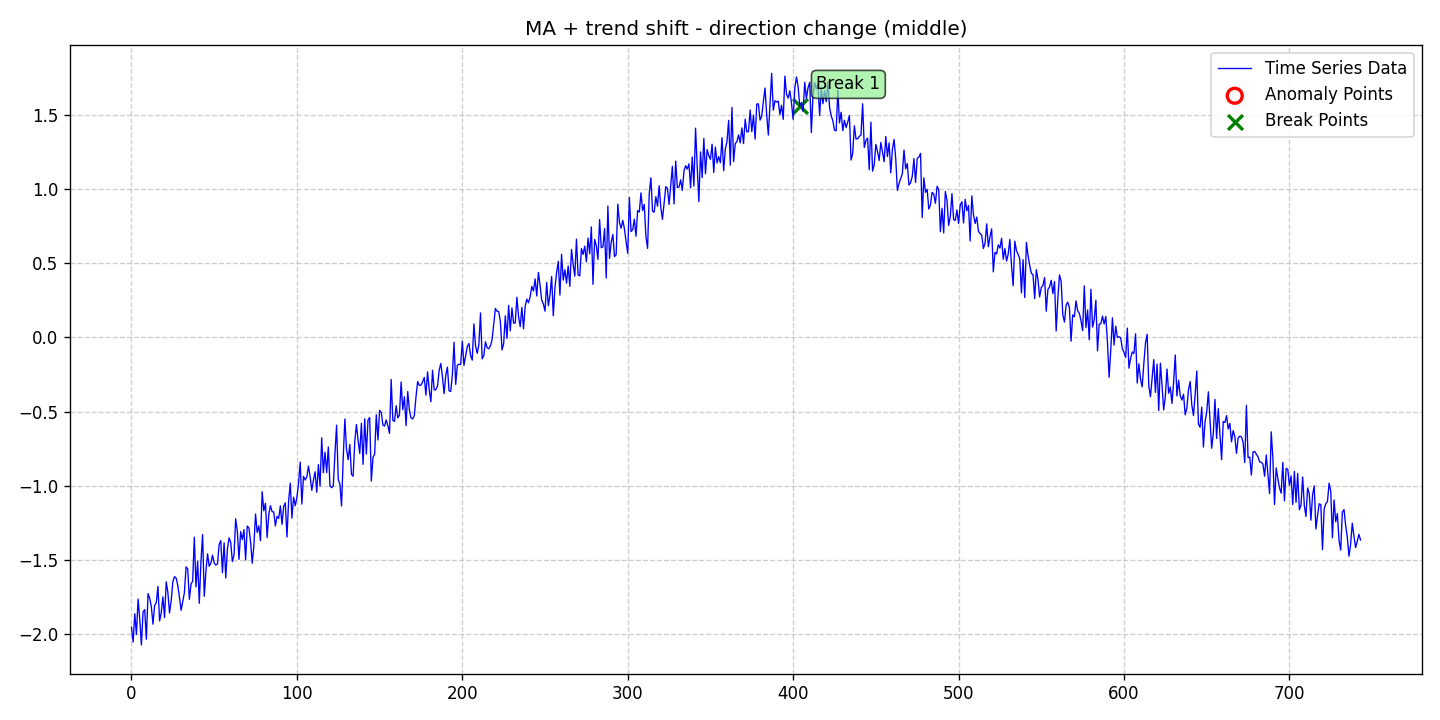

Source data for this figure (header and first rows):
date, data, stationary, det_lin_up, det_lin_down, det_quad, det_cubic, det_exp, det_damped, stoc_trend, volatility, single_seas, multiple_seas, point_anom_single, point_anom_multi, collect_anom, context_anom, mean_shift, var_shift, trend_shift, point_anom_count, point_anom_location, point_anom_point, collect_anom_count
2020-01-01, -1.951, 0, 0, 0, 0, 0, 0, 0, 0, 0, 0, 0, 0, 0, 0, 0, 0, 0, 1, 0, none, , 0
2020-01-02, -2.052, 0, 0, 0, 0, 0, 0, 0, 0, 0, 0, 0, 0, 0, 0, 0, 0, 0, 1, 0, none, , 0
2020-01-03, -1.861, 0, 0, 0, 0, 0, 0, 0, 0, 0, 0, 0, 0, 0, 0, 0, 0, 0, 1, 0, none, , 0
2020-01-04, -2.001, 0, 0, 0, 0, 0, 0, 0, 0, 0, 0, 0, 0, 0, 0, 0, 0, 0, 1, 0, none, , 0
2020-01-05, -1.762, 0, 0, 0, 0, 0, 0, 0, 0, 0, 0, 0, 0, 0, 0, 0, 0, 0, 1, 0, none, , 0
2020-01-06, -1.896, 0, 0, 0, 0, 0, 0, 0, 0, 0, 0, 0, 0, 0, 0, 0, 0, 0, 1, 0, none, , 0
2020-01-07, -2.071, 0, 0, 0, 0, 0, 0, 0, 0, 0, 0, 0, 0, 0, 0, 0, 0, 0, 1, 0, none, , 0
2020-01-08, -1.85, 0, 0, 0, 0, 0, 0, 0, 0, 0, 0, 0, 0, 0, 0, 0, 0, 0, 1, 0, none, , 0
2020-01-09, -1.833, 0, 0, 0, 0, 0, 0, 0, 0, 0, 0, 0, 0, 0, 0, 0, 0, 0, 1, 0, none, , 0
2020-01-10, -2.033, 0, 0, 0, 0, 0, 0, 0, 0, 0, 0, 0, 0, 0, 0, 0, 0, 0, 1, 0, none, , 0
2020-01-11, -1.725, 0, 0, 0, 0, 0, 0, 0, 0, 0, 0, 0, 0, 0, 0, 0, 0, 0, 1, 0, none, , 0
2020-01-12, -1.757, 0, 0, 0, 0, 0, 0, 0, 0, 0, 0, 0, 0, 0, 0, 0, 0, 0, 1, 0, none, , 0
2020-01-13, -1.812, 0, 0, 0, 0, 0, 0, 0, 0, 0, 0, 0, 0, 0, 0, 0, 0, 0, 1, 0, none, , 0
2020-01-14, -1.931, 0, 0, 0, 0, 0, 0, 0, 0, 0, 0, 0, 0, 0, 0, 0, 0, 0, 1, 0, none, , 0
2020-01-15, -1.805, 0, 0, 0, 0, 0, 0, 0, 0, 0, 0, 0, 0, 0, 0, 0, 0, 0, 1, 0, none, , 0
2020-01-16, -1.786, 0, 0, 0, 0, 0, 0, 0, 0, 0, 0, 0, 0, 0, 0, 0, 0, 0, 1, 0, none, , 0
2020-01-17, -1.677, 0, 0, 0, 0, 0, 0, 0, 0, 0, 0, 0, 0, 0, 0, 0, 0, 0, 1, 0, none, , 0
2020-01-18, -1.91, 0, 0, 0, 0, 0, 0, 0, 0, 0, 0, 0, 0, 0, 0, 0, 0, 0, 1, 0, none, , 0
2020-01-19, -1.853, 0, 0, 0, 0, 0, 0, 0, 0, 0, 0, 0, 0, 0, 0, 0, 0, 0, 1, 0, none, , 0
2020-01-20, -1.748, 0, 0, 0, 0, 0, 0, 0, 0, 0, 0, 0, 0, 0, 0, 0, 0, 0, 1, 0, none, , 0
2020-01-21, -1.887, 0, 0, 0, 0, 0, 0, 0, 0, 0, 0, 0, 0, 0, 0, 0, 0, 0, 1, 0, none, , 0
2020-01-22, -1.646, 0, 0, 0, 0, 0, 0, 0, 0, 0, 0, 0, 0, 0, 0, 0, 0, 0, 1, 0, none, , 0
2020-01-23, -1.717, 0, 0, 0, 0, 0, 0, 0, 0, 0, 0, 0, 0, 0, 0, 0, 0, 0, 1, 0, none, , 0
2020-01-24, -1.856, 0, 0, 0, 0, 0, 0, 0, 0, 0, 0, 0, 0, 0, 0, 0, 0, 0, 1, 0, none, , 0
2020-01-25, -1.775, 0, 0, 0, 0, 0, 0, 0, 0, 0, 0, 0, 0, 0, 0, 0, 0, 0, 1, 0, none, , 0
2020-01-26, -1.646, 0, 0, 0, 0, 0, 0, 0, 0, 0, 0, 0, 0, 0, 0, 0, 0, 0, 1, 0, none, , 0
2020-01-27, -1.611, 0, 0, 0, 0, 0, 0, 0, 0, 0, 0, 0, 0, 0, 0, 0, 0, 0, 1, 0, none, , 0
2020-01-28, -1.62, 0, 0, 0, 0, 0, 0, 0, 0, 0, 0, 0, 0, 0, 0, 0, 0, 0, 1, 0, none, , 0
2020-01-29, -1.671, 0, 0, 0, 0, 0, 0, 0, 0, 0, 0, 0, 0, 0, 0, 0, 0, 0, 1, 0, none, , 0
2020-01-30, -1.748, 0, 0, 0, 0, 0, 0, 0, 0, 0, 0, 0, 0, 0, 0, 0, 0, 0, 1, 0, none, , 0
2020-01-31, -1.838, 0, 0, 0, 0, 0, 0, 0, 0, 0, 0, 0, 0, 0, 0, 0, 0, 0, 1, 0, none, , 0
2020-02-01, -1.777, 0, 0, 0, 0, 0, 0, 0, 0, 0, 0, 0, 0, 0, 0, 0, 0, 0, 1, 0, none, , 0
2020-02-02, -1.719, 0, 0, 0, 0, 0, 0, 0, 0, 0, 0, 0, 0, 0, 0, 0, 0, 0, 1, 0, none, , 0
2020-02-03, -1.545, 0, 0, 0, 0, 0, 0, 0, 0, 0, 0, 0, 0, 0, 0, 0, 0, 0, 1, 0, none, , 0
2020-02-04, -1.56, 0, 0, 0, 0, 0, 0, 0, 0, 0, 0, 0, 0, 0, 0, 0, 0, 0, 1, 0, none, , 0
2020-02-05, -1.763, 0, 0, 0, 0, 0, 0, 0, 0, 0, 0, 0, 0, 0, 0, 0, 0, 0, 1, 0, none, , 0
2020-02-06, -1.662, 0, 0, 0, 0, 0, 0, 0, 0, 0, 0, 0, 0, 0, 0, 0, 0, 0, 1, 0, none, , 0
2020-02-07, -1.641, 0, 0, 0, 0, 0, 0, 0, 0, 0, 0, 0, 0, 0, 0, 0, 0, 0, 1, 0, none, , 0
2020-02-08, -1.345, 0, 0, 0, 0, 0, 0, 0, 0, 0, 0, 0, 0, 0, 0, 0, 0, 0, 1, 0, none, , 0
2020-02-09, -1.681, 0, 0, 0, 0, 0, 0, 0, 0, 0, 0, 0, 0, 0, 0, 0, 0, 0, 1, 0, none, , 0
2020-02-10, -1.506, 0, 0, 0, 0, 0, 0, 0, 0, 0, 0, 0, 0, 0, 0, 0, 0, 0, 1, 0, none, , 0
2020-02-11, -1.79, 0, 0, 0, 0, 0, 0, 0, 0, 0, 0, 0, 0, 0, 0, 0, 0, 0, 1, 0, none, , 0
2020-02-12, -1.51, 0, 0, 0, 0, 0, 0, 0, 0, 0, 0, 0, 0, 0, 0, 0, 0, 0, 1, 0, none, , 0
2020-02-13, -1.328, 0, 0, 0, 0, 0, 0, 0, 0, 0, 0, 0, 0, 0, 0, 0, 0, 0, 1, 0, none, , 0
2020-02-14, -1.744, 0, 0, 0, 0, 0, 0, 0, 0, 0, 0, 0, 0, 0, 0, 0, 0, 0, 1, 0, none, , 0
2020-02-15, -1.575, 0, 0, 0, 0, 0, 0, 0, 0, 0, 0, 0, 0, 0, 0, 0, 0, 0, 1, 0, none, , 0
2020-02-16, -1.457, 0, 0, 0, 0, 0, 0, 0, 0, 0, 0, 0, 0, 0, 0, 0, 0, 0, 1, 0, none, , 0
2020-02-17, -1.541, 0, 0, 0, 0, 0, 0, 0, 0, 0, 0, 0, 0, 0, 0, 0, 0, 0, 1, 0, none, , 0
2020-02-18, -1.52, 0, 0, 0, 0, 0, 0, 0, 0, 0, 0, 0, 0, 0, 0, 0, 0, 0, 1, 0, none, , 0
2020-02-19, -1.467, 0, 0, 0, 0, 0, 0, 0, 0, 0, 0, 0, 0, 0, 0, 0, 0, 0, 1, 0, none, , 0
2020-02-20, -1.519, 0, 0, 0, 0, 0, 0, 0, 0, 0, 0, 0, 0, 0, 0, 0, 0, 0, 1, 0, none, , 0
2020-02-21, -1.533, 0, 0, 0, 0, 0, 0, 0, 0, 0, 0, 0, 0, 0, 0, 0, 0, 0, 1, 0, none, , 0
2020-02-22, -1.525, 0, 0, 0, 0, 0, 0, 0, 0, 0, 0, 0, 0, 0, 0, 0, 0, 0, 1, 0, none, , 0
2020-02-23, -1.395, 0, 0, 0, 0, 0, 0, 0, 0, 0, 0, 0, 0, 0, 0, 0, 0, 0, 1, 0, none, , 0
2020-02-24, -1.369, 0, 0, 0, 0, 0, 0, 0, 0, 0, 0, 0, 0, 0, 0, 0, 0, 0, 1, 0, none, , 0
2020-02-25, -1.584, 0, 0, 0, 0, 0, 0, 0, 0, 0, 0, 0, 0, 0, 0, 0, 0, 0, 1, 0, none, , 0
2020-02-26, -1.383, 0, 0, 0, 0, 0, 0, 0, 0, 0, 0, 0, 0, 0, 0, 0, 0, 0, 1, 0, none, , 0
2020-02-27, -1.62, 0, 0, 0, 0, 0, 0, 0, 0, 0, 0, 0, 0, 0, 0, 0, 0, 0, 1, 0, none, , 0
2020-02-28, -1.425, 0, 0, 0, 0, 0, 0, 0, 0, 0, 0, 0, 0, 0, 0, 0, 0, 0, 1, 0, none, , 0
2020-02-29, -1.35, 0, 0, 0, 0, 0, 0, 0, 0, 0, 0, 0, 0, 0, 0, 0, 0, 0, 1, 0, none, , 0
... 684 more rows
